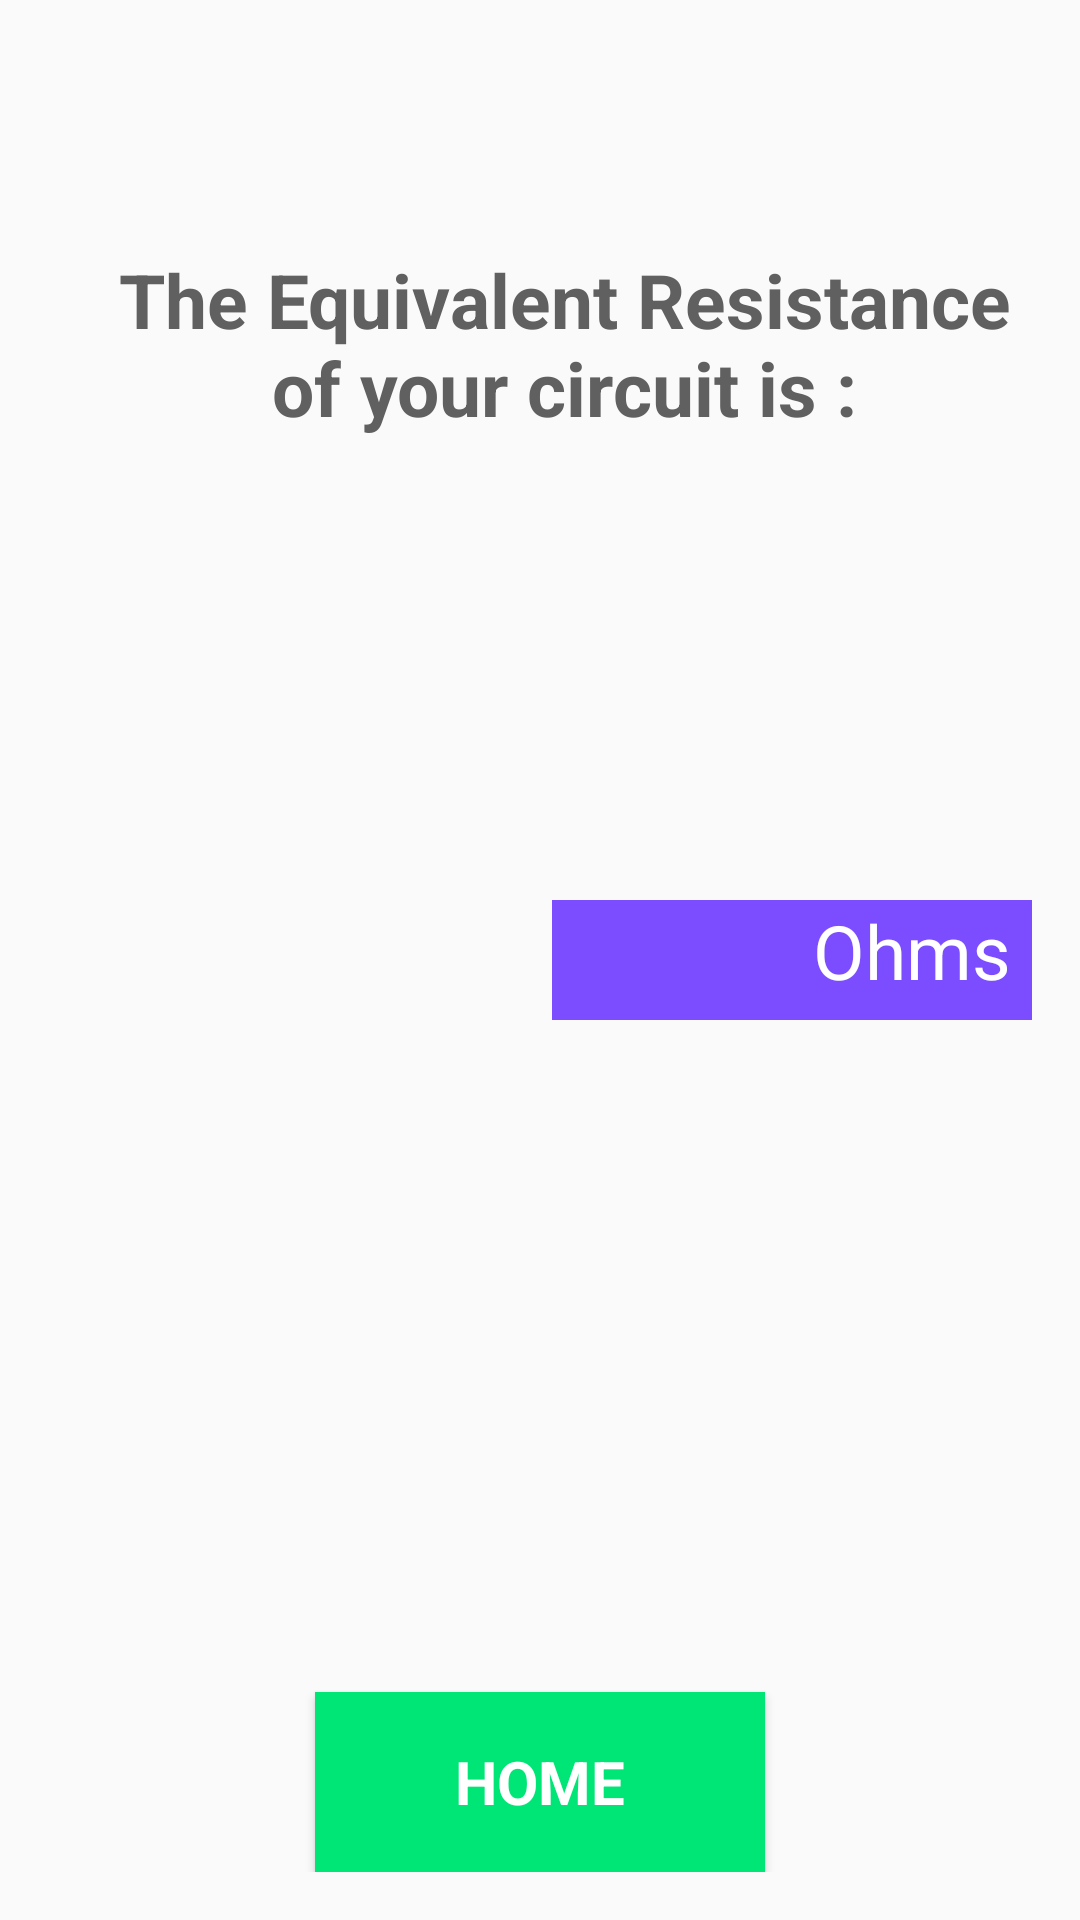

Reconstruct the res/layout file that produces this screen, plus the resources it refers to.
<!-- AndroidManifest.xml: application theme AppTheme -->
<!-- res/layout/activity_result.xml -->
<?xml version="1.0" encoding="utf-8"?>
<RelativeLayout xmlns:android="http://schemas.android.com/apk/res/android"
    xmlns:tools="http://schemas.android.com/tools"
    android:layout_width="match_parent"
    android:layout_height="match_parent"
    android:padding="16dp"
    tools:context=".Result"
    >

    <TextView
        android:id="@+id/result_text_view"
        style="@style/TextView"
        android:layout_marginTop="67dp"
        android:text="@string/equivalent"
        android:layout_alignParentTop="true"
        android:layout_alignParentEnd="true"
        />

    <TextView
        android:id="@+id/final_result"
        style="@style/BarOhms"
        android:layout_centerVertical="true"
        android:layout_toStartOf="@+id/unity"
        />

    <TextView
        android:id="@+id/unity"
        style="@style/BarOhms"
        android:text="@string/resUnity"
        android:layout_alignTop="@+id/final_result"
        android:layout_alignEnd="@+id/result_text_view"
        />

    <Button
        android:id="@+id/home"
        android:text="@string/homeButtonText"
        style="@style/Button"
        android:layout_alignParentBottom="true"
        android:layout_centerHorizontal="true"
        android:onClick="callHome"
        />

</RelativeLayout>
<!-- resources referenced by this layout -->
<resources>
  <string name="equivalent">The Equivalent Resistance of your circuit is : </string>
  <string name="homeButtonText">HOME</string>
  <string name="resUnity">Ohms</string>
  <style name="BarOhms" parent="AppTheme">
          
          <item name="android:background">@color/colorA2</item>
          <item name="android:textColor">@color/White</item>
          <item name="android:textSize">25sp</item>
          <item name="android:layout_width">80dp</item>
          <item name="android:layout_height">40dp</item>
          <item name="android:textAlignment">center</item>
  
      </style>
  <style name="Button" parent="AppTheme">
          
          <item name="android:layout_width">150dp</item>
          <item name="android:layout_height">60dp</item>
          <item name="android:layout_alignParentBottom">true</item>
          <item name="android:layout_centerHorizontal">true</item>
          <item name="android:background">@color/colorAc</item>
          <item name="android:text">@string/homeButtonText</item>
          <item name="android:textSize">20sp</item>
          <item name="android:textStyle">bold</item>
          <item name="android:textColor">@color/White</item>
      </style>
  <style name="TextView" parent="AppTheme">
          
          <item name="android:paddingLeft">16dp</item>
          <item name="android:textAlignment">center</item>
          <item name="android:textColor">@color/Gray</item>
          <item name="android:textSize">25sp</item>
          <item name="android:textStyle">bold</item>
          <item name="android:layout_width">wrap_content</item>
          <item name="android:layout_height">wrap_content</item>
      </style>
  <style name="AppTheme" parent="Theme.AppCompat.Light.DarkActionBar">
          
          <item name="colorPrimary">@color/colorPrim</item>
          <item name="colorPrimaryDark">@color/colorPrimDark</item>
          <item name="colorAccent">@color/colorAc</item>
      </style>
  <color name="colorA2">#7c4dff</color>
  <color name="White">#FFFFFF</color>
  <color name="colorAc">#00e676</color>
  <color name="Gray">#606060</color>
  <color name="colorPrim">#673ab7</color>
  <color name="colorPrimDark">#512da8</color>
</resources>
